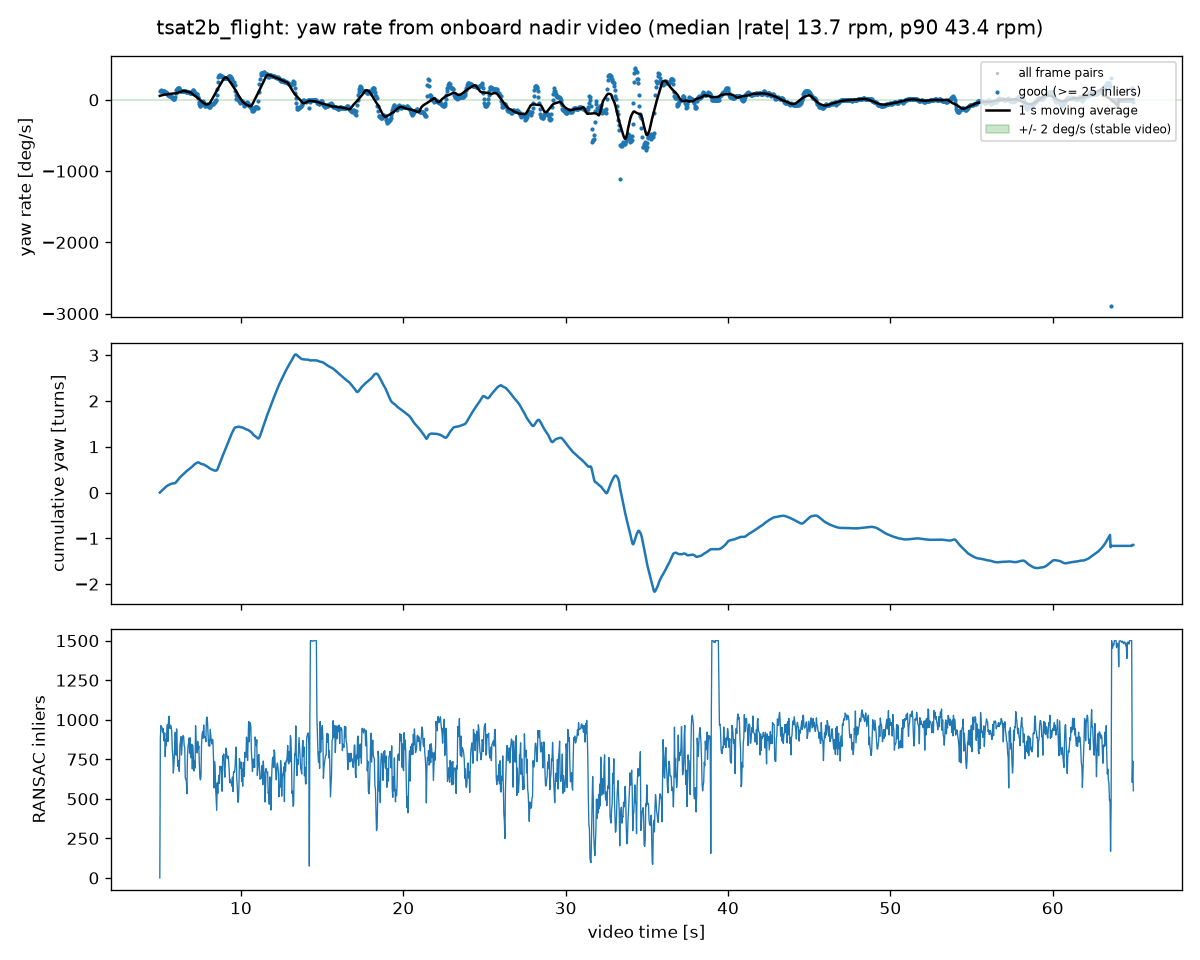

Data behind this chart, as committed beside it:
t_s, yaw_rate_deg_s, scale, inliers, good, yaw_cum_deg
5.005, nan, nan, 0.0000, 0.0000, -0.0147
5.038, 122.5, 0.9995, 882, 1, 4.073
5.072, 129.5, 0.9996, 963, 1, 8.396
5.105, 132.3, 0.9993, 952, 1, 12.81
5.138, 129.9, 1, 953, 1, 17.14
5.172, 126.7, 1, 922, 1, 21.37
5.205, 124.1, 0.9992, 944, 1, 25.51
5.239, 120.1, 0.9997, 899, 1, 29.52
5.272, 121.4, 0.9982, 866, 1, 33.57
5.305, 116, 1.001, 917, 1, 37.44
5.339, 116.7, 1.002, 767, 1, 41.33
5.372, 104.2, 1, 876, 1, 44.81
5.405, 100.3, 1.003, 836, 1, 48.16
5.439, 93.87, 1.003, 932, 1, 51.29
5.472, 83.72, 1.002, 968, 1, 54.08
5.505, 74.09, 1.002, 863, 1, 56.55
5.539, 66.28, 1.001, 993, 1, 58.76
5.572, 60.55, 0.9994, 1022, 1, 60.78
5.606, 58.23, 0.9983, 958, 1, 62.73
5.639, 58.02, 0.9978, 944, 1, 64.66
5.672, 59.09, 0.9994, 965, 1, 66.64
5.706, 54.49, 0.9997, 952, 1, 68.45
5.739, 45.37, 1.001, 927, 1, 69.97
5.772, 29.16, 1.001, 813, 1, 70.94
5.806, 20.97, 1.002, 772, 1, 71.64
5.839, 13.6, 1.004, 663, 1, 72.09
5.872, 7.211, 1.004, 716, 1, 72.33
5.906, 6.282, 1, 783, 1, 72.54
5.939, 34.29, 1.001, 920, 1, 73.69
5.973, 92.78, 0.9992, 918, 1, 76.78
6.006, 137.6, 0.9959, 776, 1, 81.37
6.039, 157.8, 0.9978, 942, 1, 86.64
6.073, 157.3, 0.9995, 843, 1, 91.89
6.106, 159.1, 1.002, 706, 1, 97.2
6.139, 169, 1.005, 742, 1, 102.8
6.173, 163.9, 0.9998, 694, 1, 108.3
6.206, 159.2, 0.9989, 673, 1, 113.6
6.24, 142.3, 0.9990, 834, 1, 118.4
6.273, 129.8, 1.001, 860, 1, 122.7
6.306, 121.9, 1.002, 893, 1, 126.8
6.34, 119.4, 0.9989, 777, 1, 130.7
6.373, 121.5, 0.9989, 835, 1, 134.8
6.406, 118.1, 0.9980, 893, 1, 138.7
6.44, 119.6, 0.9989, 900, 1, 142.7
6.473, 119.3, 1.002, 893, 1, 146.7
6.506, 118.3, 1.002, 835, 1, 150.7
6.54, 121, 1.003, 826, 1, 154.7
6.573, 118.9, 1.002, 634, 1, 158.7
6.607, 122.3, 1.001, 623, 1, 162.7
6.64, 116.4, 1, 612, 1, 166.6
6.673, 106.1, 0.9991, 532, 1, 170.2
6.707, 104, 0.9961, 768, 1, 173.6
6.74, 106.3, 0.9965, 829, 1, 177.2
6.773, 110, 0.9984, 851, 1, 180.9
6.807, 109, 0.9988, 884, 1, 184.5
6.84, 97.2, 0.9989, 789, 1, 187.7
6.873, 93.03, 0.9987, 886, 1, 190.8
6.907, 97.67, 0.9965, 759, 1, 194.1
6.94, 96.99, 0.9959, 814, 1, 197.3
6.974, 103.4, 0.9954, 845, 1, 200.8
... 1,738 more rows
